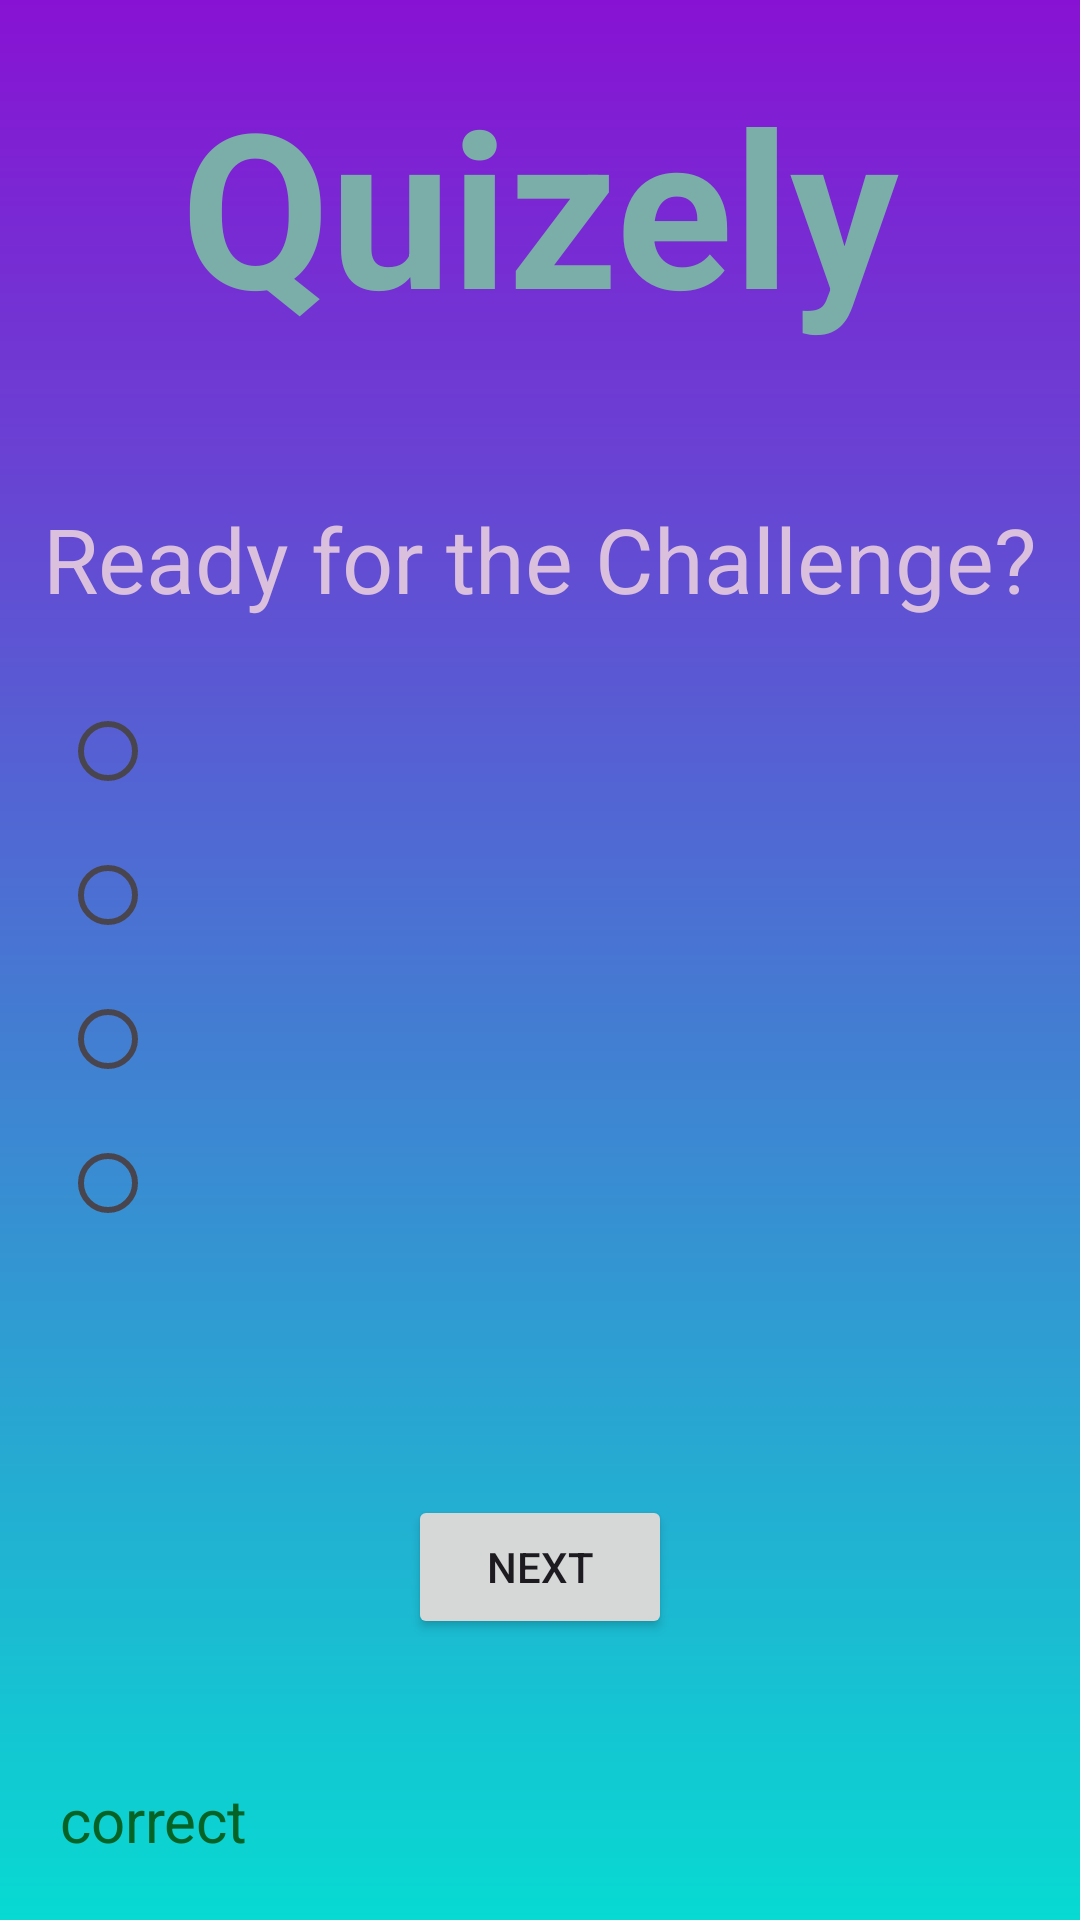

Layout XML and referenced resources for this Android screen:
<!-- AndroidManifest.xml: application theme Theme.Quizely -->
<!-- res/layout/activity_main.xml -->
<?xml version="1.0" encoding="utf-8"?>
<layout xmlns:android="http://schemas.android.com/apk/res/android"
    xmlns:app="http://schemas.android.com/apk/res-auto"
    xmlns:tools="http://schemas.android.com/tools"
   tools:context=".MainActivity">

   <androidx.constraintlayout.widget.ConstraintLayout
       android:layout_width="match_parent"
       android:layout_height="match_parent"
       android:background="@drawable/gradient_back"
       >
       <TextView
           android:id="@+id/titleID"
           android:layout_width="wrap_content"
           android:layout_height="wrap_content"
           android:layout_margin="20dp"
           android:text="Quizely"
           android:textColor="#7BAEA9"
           android:textSize="72dp"
           android:textStyle="bold"
           app:layout_constraintEnd_toEndOf="parent"
           app:layout_constraintStart_toStartOf="parent"
           app:layout_constraintTop_toTopOf="parent" />

       <TextView
           android:id="@+id/txtQuestion"
           android:layout_width="wrap_content"
           android:layout_height="wrap_content"
           android:layout_marginTop="50dp"
           android:text="Ready for the Challenge?"
           android:textColor="#DAC0DD"
           android:textSize="30dp"
           app:layout_constraintEnd_toEndOf="parent"
           app:layout_constraintStart_toStartOf="parent"
           app:layout_constraintTop_toBottomOf="@+id/titleID" />

       <RadioGroup
           android:id="@+id/radioGroup"
           android:layout_width="wrap_content"
           android:layout_height="192dp"
           android:layout_margin="20dp"
           android:layout_marginStart="16dp"
           android:layout_marginTop="16dp"
           app:layout_constraintStart_toStartOf="parent"
           app:layout_constraintTop_toBottomOf="@+id/txtQuestion">

           <RadioButton
               android:id="@+id/radio1"
               android:layout_width="match_parent"
               android:layout_height="wrap_content"
               android:text=""
               android:textSize="20dp" />

           <RadioButton
               android:id="@+id/radio2"
               android:layout_width="match_parent"
               android:layout_height="wrap_content"
               android:text=""
               android:textSize="20dp" />

           <RadioButton
               android:id="@+id/radio3"
               android:layout_width="match_parent"
               android:layout_height="wrap_content"
               android:text=""
               android:textSize="20dp" />

           <RadioButton
               android:id="@+id/radio4"
               android:layout_width="match_parent"
               android:layout_height="wrap_content"
               android:text=""
               android:textSize="20dp" />

       </RadioGroup>

       <Button
           android:id="@+id/btnNext"
           android:layout_width="wrap_content"
           android:layout_height="wrap_content"
           android:text="Next"
           android:layout_marginTop="80dp"
           app:layout_constraintEnd_toEndOf="parent"
           app:layout_constraintStart_toStartOf="parent"
           app:layout_constraintTop_toBottomOf="@+id/radioGroup" />

       <TextView
           android:id="@+id/txtResult"
           android:layout_width="match_parent"
           android:layout_height="wrap_content"
           android:layout_margin="20dp"
           android:layout_marginBottom="16dp"
           android:textSize="20dp"
           android:text="correct"
           android:textColor="#066326"
           app:layout_constraintBottom_toBottomOf="parent"
           app:layout_constraintEnd_toEndOf="parent"
           app:layout_constraintHorizontal_bias="0.6"
           app:layout_constraintStart_toStartOf="parent" />



   </androidx.constraintlayout.widget.ConstraintLayout>
</layout>
<!-- resources referenced by this layout -->
<resources>
  <!-- drawable gradient_back (drawable) -->
  <?xml version="1.0" encoding="UTF-8"?>
  <shape xmlns:android="http://schemas.android.com/apk/res/android"
      android:shape="rectangle" >
  
      <gradient
          android:angle="90"
          android:endColor="#8812D3"
          android:startColor="#07DAD2"
          android:type="linear" />
  
      <corners
          android:radius="0dp"/>
  
  </shape>
  <style name="Theme.Quizely" parent="Base.Theme.Quizely" />
  <style name="Base.Theme.Quizely" parent="Theme.Material3.DayNight.NoActionBar">
          
          
      </style>
</resources>
